Run: headless pygame with SDL's dummy video driver; simulated clock (each Clock.tick advances the game by its frame time, no real sleeping); random seed 0; keys injected as events and as key.get_pressed() state; no mouse input.
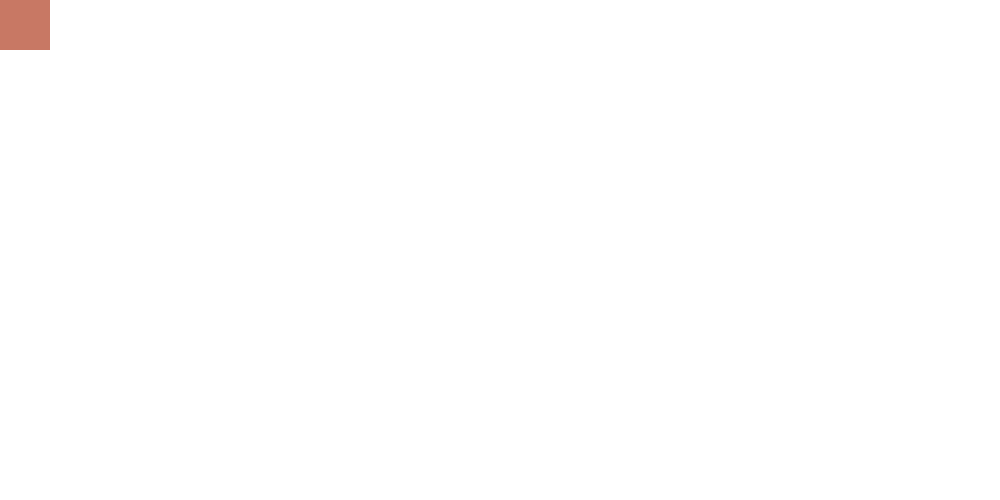
Frame 1 of 4 · flips 1–60 · no input
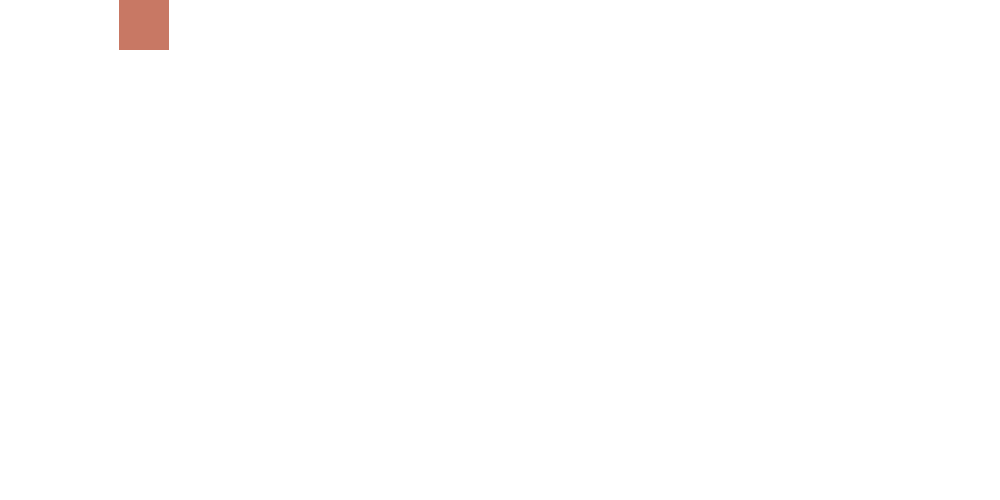
Frame 2 of 4 · flips 61–180 · tapped SPACE, RETURN · held RIGHT (→), D
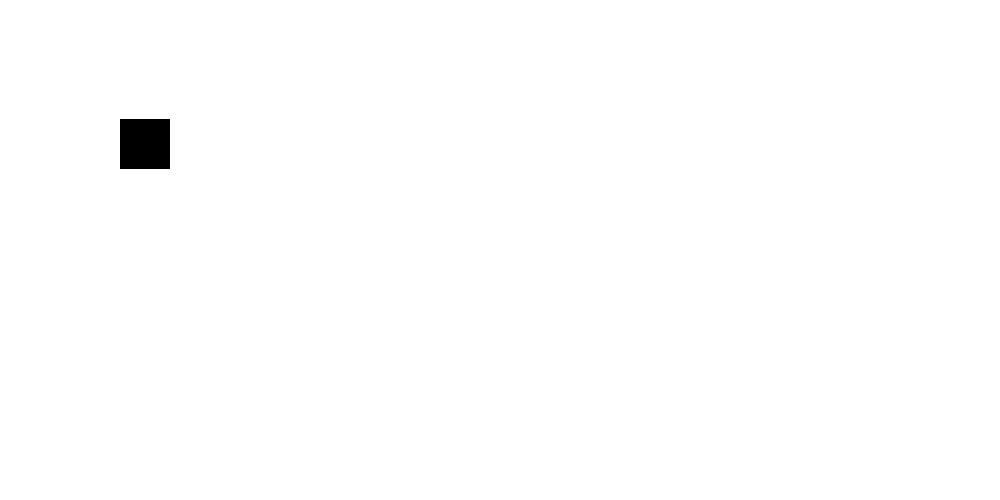
Frame 3 of 4 · flips 181–300 · held DOWN (↓), S
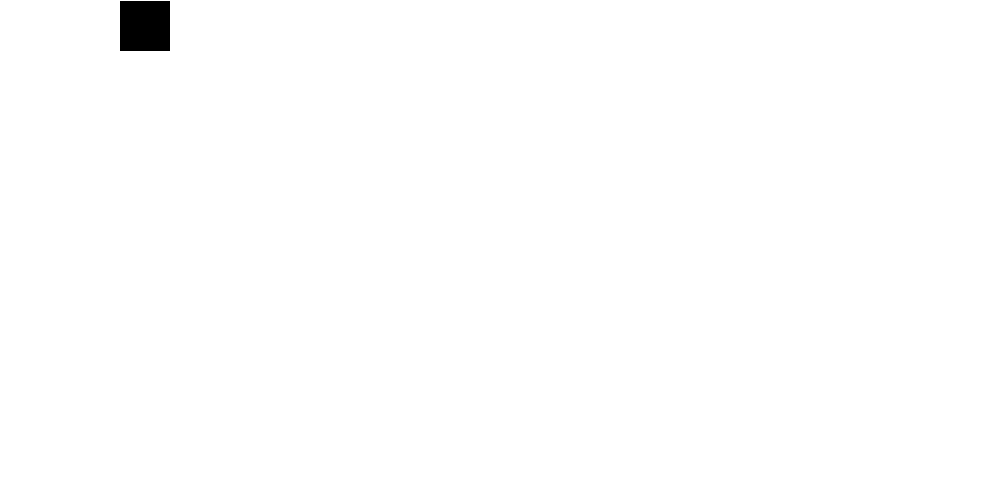
Frame 4 of 4 · flips 301–420 · held LEFT (←), A, UP (↑), W

The pygame program that drew these frames:

import pygame
import random

pygame.init()

width = 1000
height = 500
screen = pygame.display.set_mode((width,height))

color_1 = 200, 120, 100
red = 255, 0, 0
white = 255, 255, 255
black = 0, 0, 0

x = 0
y = 0

moveX = 0
moveY = 0
while True:

    for event in pygame.event.get():
        if event.type == pygame.QUIT:
            pygame.quit()
            quit()

        if event.type == pygame.KEYDOWN:
            if event.key == pygame.K_RIGHT:
                moveX = 1
                moveY = 0
            elif event.key == pygame.K_LEFT:
                moveX = -1
                moveY = 0
            elif event.key == pygame.K_DOWN:
                moveY = 1
                moveX = 0
            elif event.key == pygame.K_UP:
                moveY = -1
                moveX = 0

    color = random.choice([red,black,color_1])
    screen.fill(white)
    pygame.draw.rect(screen,color,(x,y,50,50))

    x += moveX
    y +=  moveY

    if x > width - 50:
        moveX = -1
    elif x < 0:
        moveX = 1
    elif y > height - 50:
        moveY = -1
    elif y < 0:
        moveY = 1

    pygame.display.flip()
